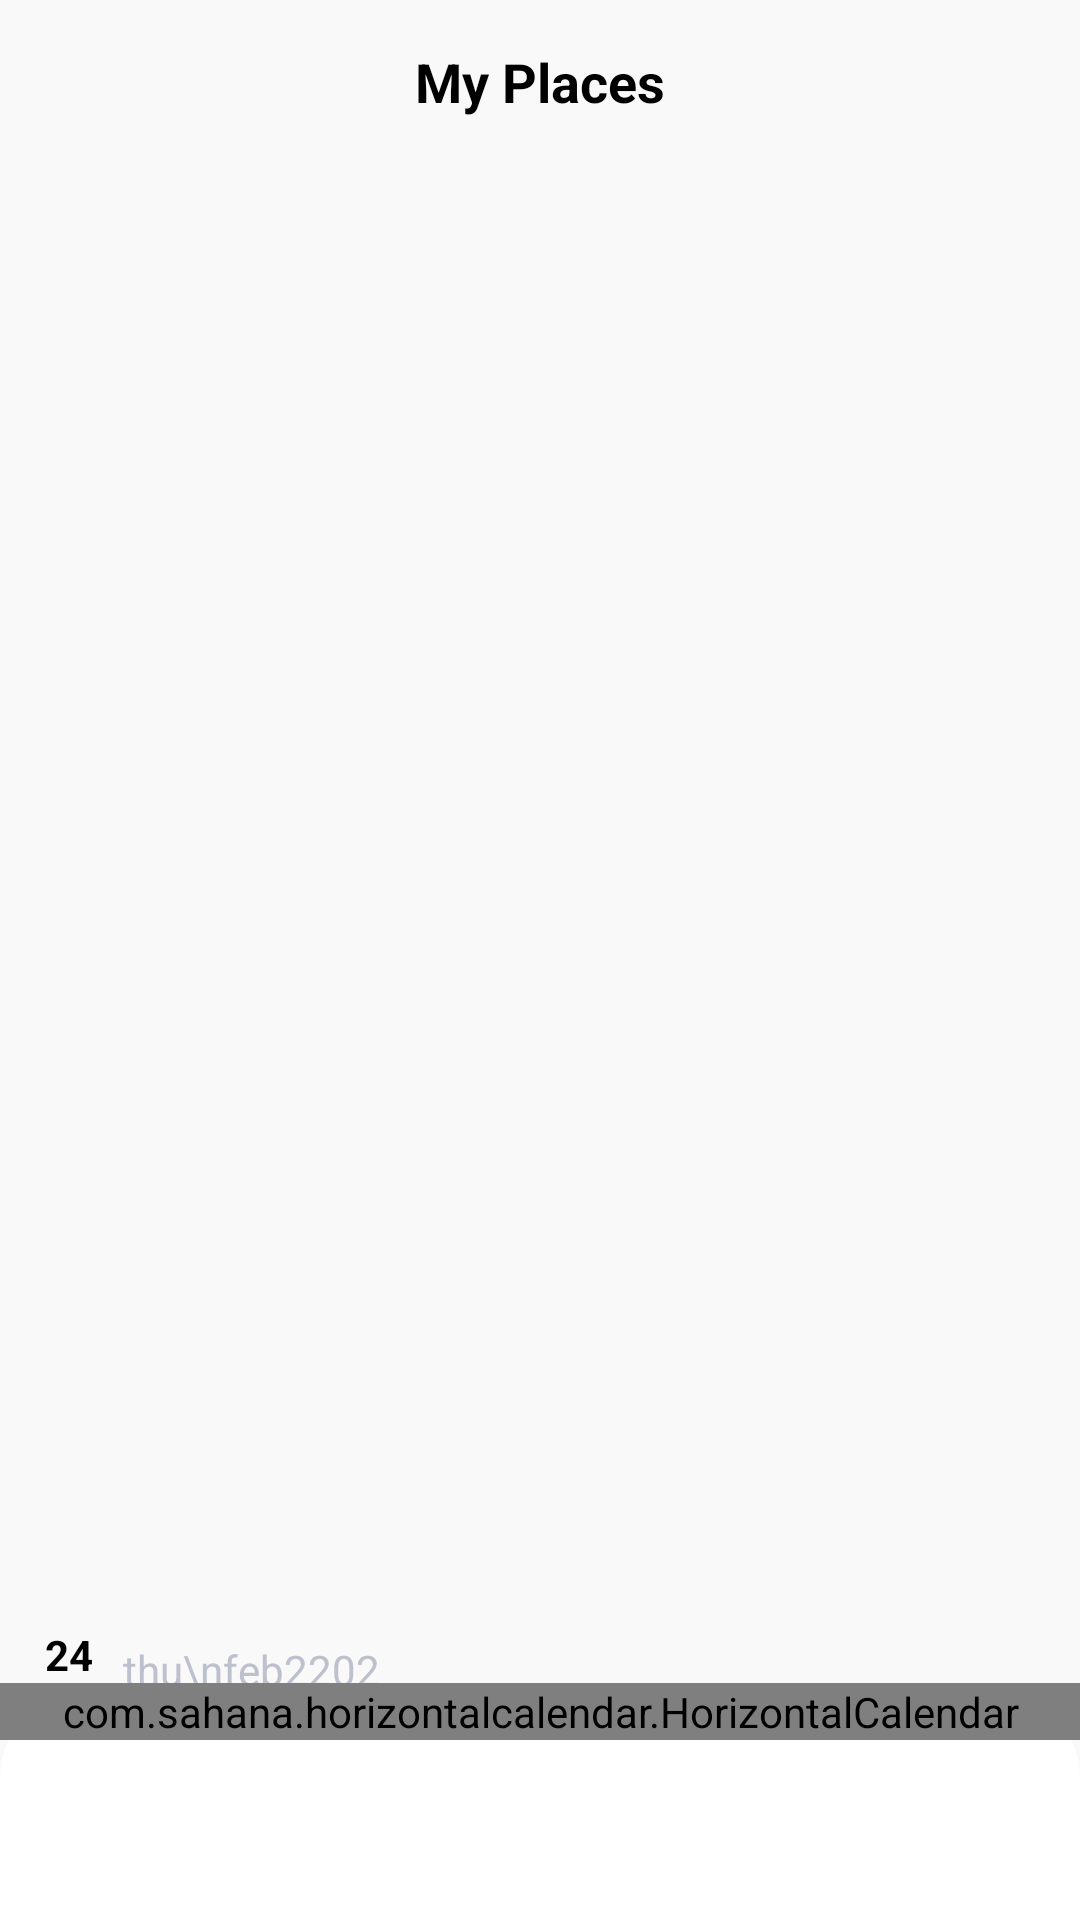

This screen was rendered from an Android layout file. Write that file and the resources it references.
<!-- AndroidManifest.xml: application theme Theme.TimeLineModuleOnMap -->
<!-- res/layout/activity_location_history.xml -->
<?xml version="1.0" encoding="utf-8"?>
<androidx.constraintlayout.widget.ConstraintLayout
    xmlns:android="http://schemas.android.com/apk/res/android"
    xmlns:app="http://schemas.android.com/apk/res-auto"
    xmlns:tools="http://schemas.android.com/tools"
    android:layout_width="match_parent"
    android:layout_height="match_parent"
    android:layout_centerVertical="true"
    android:layout_gravity="center_vertical"
    android:orientation="vertical"
    android:background="#FAF9F9"
    tools:context=".MainActivity">

    <ImageView
        android:id="@+id/mImgBack"
        android:layout_width="@dimen/_25sdp"
        android:layout_height="@dimen/_25sdp"
        android:layout_marginStart="15dp"
        android:layout_marginTop="15dp"
        android:src="@drawable/back"
        app:layout_constraintStart_toStartOf="parent"
        app:layout_constraintTop_toTopOf="parent" />

    <TextView
        android:id="@+id/mtitle"
        android:layout_width="wrap_content"
        android:layout_height="wrap_content"
        android:gravity="center"
        android:text="My Places"
        android:textSize="18sp"
        android:textStyle="bold"
        android:textColor="@color/black"
        android:layout_marginTop="15dp"
        app:layout_constraintEnd_toEndOf="parent"
        app:layout_constraintStart_toStartOf="parent"
        app:layout_constraintTop_toTopOf="parent" />

    <TextView
        android:id="@+id/mDate"
        android:layout_width="wrap_content"
        android:layout_height="wrap_content"
        android:layout_margin="15dp"
        android:gravity="center"
        android:text="24"
        android:textColor="@color/black"
        android:textSize="@dimen/_40sdp"
        android:textStyle="bold"
        app:layout_constraintStart_toStartOf="parent"
        app:layout_constraintTop_toBottomOf="@+id/mImgBack" />

    <TextView
        android:id="@+id/mDateTextView"
        android:layout_width="wrap_content"
        android:layout_height="wrap_content"
        android:layout_marginTop="10dp"
        android:gravity="start"
        android:text="thu\nfeb2202"
        android:layout_marginStart="10dp"
        android:textColor="#BCC1CD"
        app:layout_constraintBottom_toBottomOf="@+id/mDate"
        app:layout_constraintStart_toEndOf="@+id/mDate"
        app:layout_constraintTop_toTopOf="@+id/mDate" />

    <androidx.constraintlayout.widget.ConstraintLayout
        android:layout_width="match_parent"
        android:layout_height="0dp"
        android:background="@drawable/rounded_top_corners"
        android:elevation="0dp"
        android:layout_marginTop="@dimen/_15sdp"
        app:layout_constraintBottom_toBottomOf="parent"
        app:layout_constraintEnd_toEndOf="parent"
        app:layout_constraintStart_toStartOf="parent"
        app:layout_constraintTop_toBottomOf="@+id/mDate">


        <com.sahana.horizontalcalendar.HorizontalCalendar
            android:id="@+id/horizontalCalendar"
            android:layout_width="match_parent"
            android:layout_height="wrap_content"
            app:layout_constraintEnd_toEndOf="parent"
            app:layout_constraintStart_toStartOf="parent"
            app:layout_constraintTop_toTopOf="parent"
            app:numOfDays="180"
            app:setBgColor="@color/white"
            app:setDateFontStyle="@string/light"
            app:setDateTextSize="@dimen/twenty_two_sp"
            app:setLabel="@string/title"
            app:setLabelFontStyle="@string/bold"
            app:setMonthFontStyle="@string/bold"
            app:setMonthTextSize="0dp"
            app:setSelectedBgColor="#4DC591"
            app:setSelectedTextColor="@color/white"
            app:setTextColor="#000000"
            app:setWeekTextSize="13sp" />




    <androidx.recyclerview.widget.RecyclerView
        android:id="@+id/mRecyclerViewPlaces"
        android:layout_width="match_parent"
        android:layout_height="0dp"
        app:layout_constraintBottom_toBottomOf="parent"
        app:layout_constraintEnd_toEndOf="parent"
        app:layout_constraintStart_toStartOf="parent"
        app:layout_constraintTop_toBottomOf="@+id/horizontalCalendar"
        tools:listitem="@layout/item_location_history" />
    </androidx.constraintlayout.widget.ConstraintLayout>
</androidx.constraintlayout.widget.ConstraintLayout>

<!-- res/layout/item_location_history.xml (included above) -->
<?xml version="1.0" encoding="utf-8"?>
<androidx.constraintlayout.widget.ConstraintLayout xmlns:android="http://schemas.android.com/apk/res/android"
    xmlns:app="http://schemas.android.com/apk/res-auto"
    android:id="@+id/mCardView"
    android:layout_width="match_parent"
    android:layout_height="wrap_content"
    android:background="@color/white"
    android:elevation="2dp">

    <androidx.cardview.widget.CardView
        android:id="@+id/cardViewLoc"
        android:layout_width="0dp"
        android:layout_height="wrap_content"
        android:layout_margin="@dimen/_5sdp"
        app:cardCornerRadius="@dimen/_10sdp"
        app:cardBackgroundColor="@color/white"
        app:layout_constraintBottom_toBottomOf="parent"
        app:layout_constraintEnd_toEndOf="parent"
        app:layout_constraintStart_toStartOf="parent"
        app:layout_constraintTop_toTopOf="parent">

        <androidx.constraintlayout.widget.ConstraintLayout
            android:layout_width="match_parent"
            android:layout_height="match_parent">

            <ImageView
                android:id="@+id/imgLoc"
                android:layout_width="@dimen/_20sdp"
                android:layout_height="@dimen/_20sdp"
                android:layout_marginStart="10dp"
                android:layout_marginTop="20dp"
                android:elevation="2dp"
                android:src="@drawable/location"
                app:layout_constraintStart_toStartOf="parent"
                app:layout_constraintTop_toTopOf="parent" />

            <TextView
                android:id="@+id/txtLocation"
                android:layout_width="wrap_content"
                android:layout_height="wrap_content"
                android:layout_marginStart="@dimen/_5sdp"
                android:ellipsize="end"
                android:text="@string/app_name"
                app:layout_constraintBottom_toBottomOf="@+id/imgLoc"
                app:layout_constraintStart_toEndOf="@+id/imgLoc"
                app:layout_constraintTop_toTopOf="@+id/imgLoc" />

            <TextView
                android:id="@+id/txtLatLng"
                android:layout_width="0dp"
                android:layout_height="wrap_content"
                android:layout_marginStart="@dimen/_5sdp"
                android:gravity="start"
                android:text="Lat/Lng"
                android:textColor="@color/black"
                android:textSize="@dimen/_11sdp"
                android:textStyle="bold"
                app:layout_constraintEnd_toEndOf="@+id/txtLocation"
                app:layout_constraintStart_toEndOf="@+id/imgLoc"
                app:layout_constraintTop_toBottomOf="@id/txtLocation" />

            <TextView
                android:id="@+id/dateTextView"
                android:layout_width="0dp"
                android:layout_height="wrap_content"
                android:layout_marginStart="@dimen/_5sdp"
                android:layout_marginBottom="15dp"
                android:gravity="start"
                android:text="20/22/2023"
                android:textColor="@color/black"
                android:textSize="@dimen/_11sdp"
                android:textStyle="bold"
                app:layout_constraintBottom_toBottomOf="parent"
                app:layout_constraintEnd_toEndOf="@+id/txtLocation"
                app:layout_constraintStart_toEndOf="@+id/imgLoc"
                app:layout_constraintTop_toBottomOf="@id/txtLatLng" />
        </androidx.constraintlayout.widget.ConstraintLayout>
    </androidx.cardview.widget.CardView>

</androidx.constraintlayout.widget.ConstraintLayout>
<!-- resources referenced by this layout -->
<resources>
  <color name="black">#FF000000</color>
  <color name="colorAccent">#4DC591</color>
  <color name="colorPrimary">#008577</color>
  <color name="white">#FFFFFFFF</color>
  <!-- drawable back: png bitmap (drawable, 2511 bytes) -->
  <!-- drawable location: png bitmap (drawable, 13542 bytes) -->
  <!-- drawable rounded_top_corners (drawable) -->
  <shape xmlns:android="http://schemas.android.com/apk/res/android"
      android:shape="rectangle">
  
      <solid android:color="@color/white" />
  
      <corners
          android:topLeftRadius="32dp"
      android:topRightRadius="32dp"
      android:bottomLeftRadius="0dp"
      android:bottomRightRadius="0dp" />
  </shape>
  <string name="app_name">TimeLineModuleOnMap</string>
  <string name="bold">fonts/extrabold.otf</string>
  <string name="light">fonts/Light.otf</string>
  <string name="title" />
  <style name="Theme.TimeLineModuleOnMap" parent="Base.Theme.TimeLineModuleOnMap" />
  <style name="Base.Theme.TimeLineModuleOnMap" parent="Theme.Material3.DayNight.NoActionBar">
          
          
      </style>
</resources>
